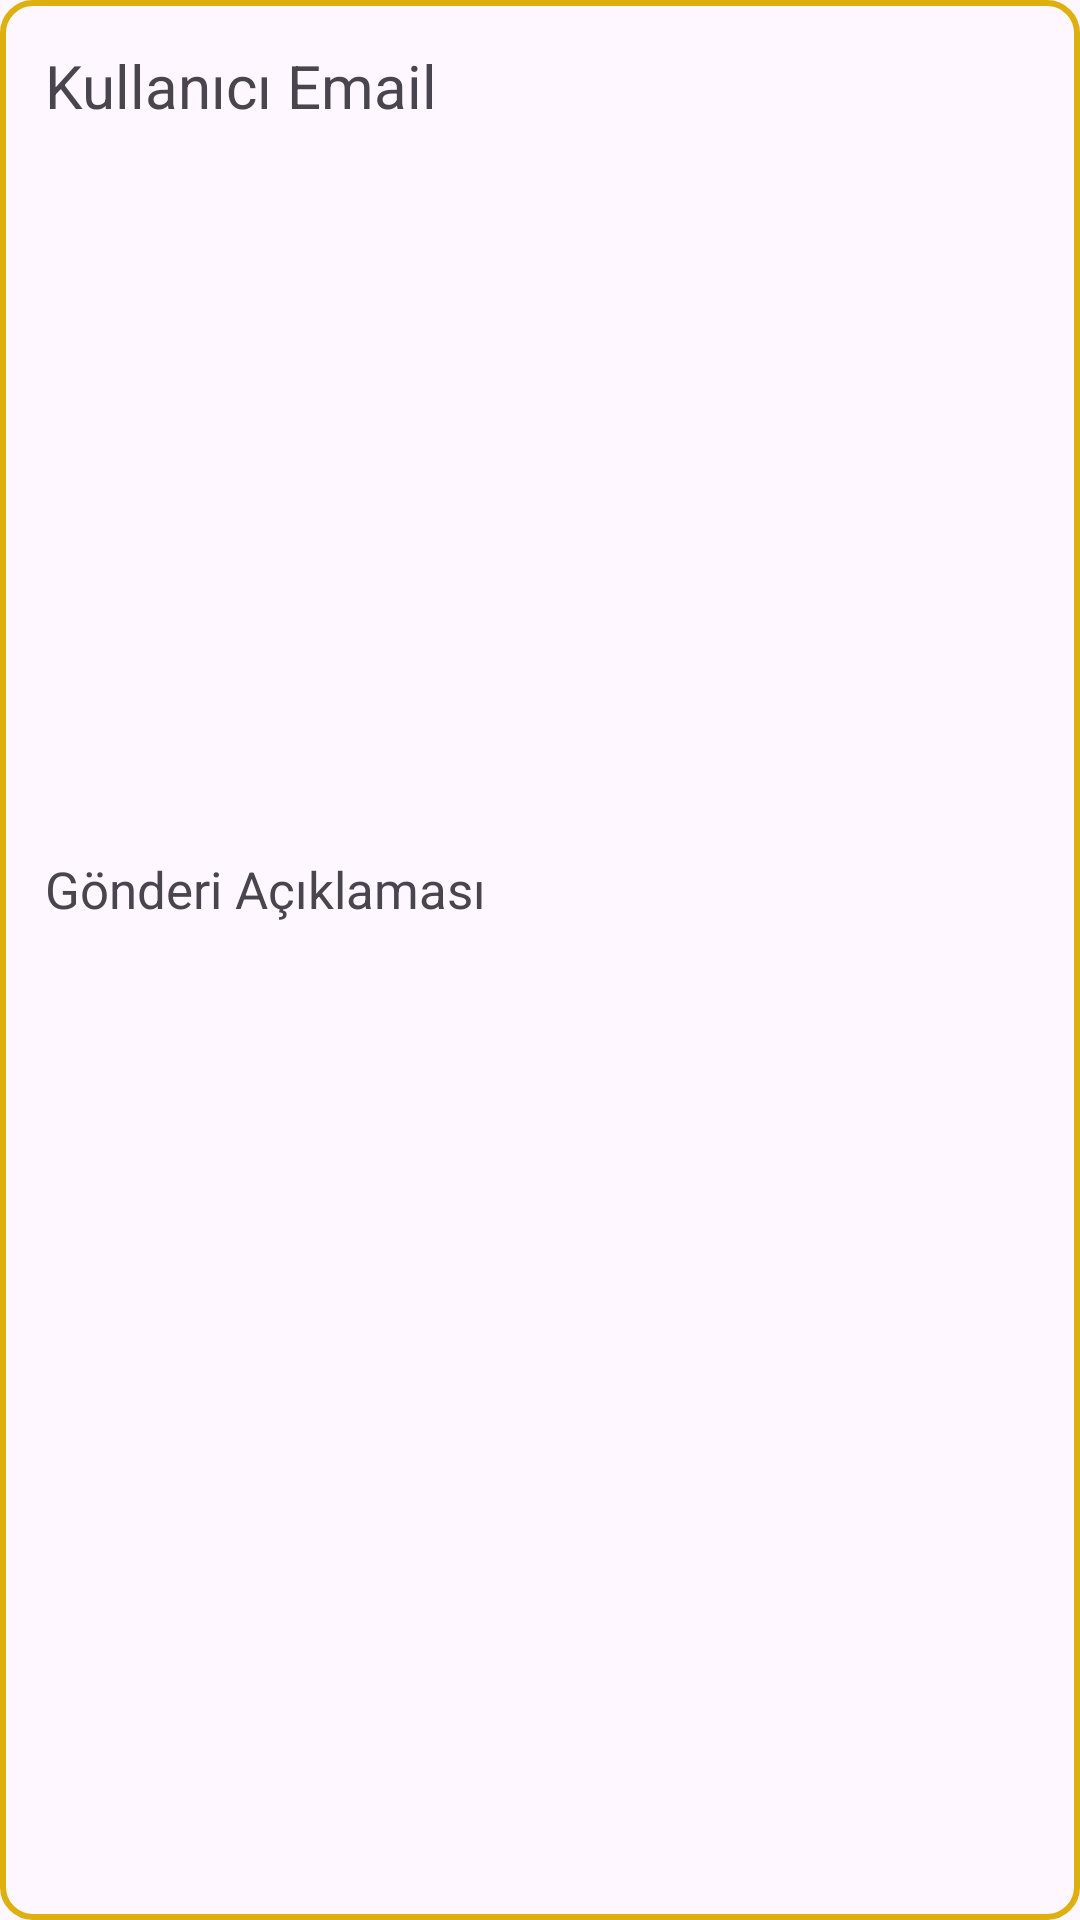

Layout XML and referenced resources for this Android screen:
<!-- AndroidManifest.xml: application theme Theme.FotoPaylaşma -->
<!-- res/layout/recycler_row.xml -->
<?xml version="1.0" encoding="utf-8"?>

<LinearLayout
    xmlns:android="http://schemas.android.com/apk/res/android"
    android:orientation="vertical"
    android:background="@drawable/border"
    android:layout_margin="10dp"
    android:layout_width="match_parent"
    android:layout_height="wrap_content">

    <TextView
        android:id="@+id/RYCemailTXT"
        android:layout_width="match_parent"
        android:layout_height="wrap_content"
        android:textSize="20sp"
        android:paddingLeft="15sp"
        android:layout_marginTop="15dp"
        android:text="Kullanıcı Email"/>

    <ImageView
        android:id="@+id/RYCimageView"
        android:layout_width="350dp"
        android:layout_height="220dp"
        android:layout_marginTop="8dp"
        android:scaleType="centerCrop"
        android:layout_gravity="center"/>

    <TextView
        android:id="@+id/RYCcommetTXT"
        android:layout_width="match_parent"
        android:layout_height="wrap_content"
        android:textSize="17sp"
        android:paddingLeft="15sp"
        android:layout_marginTop="15dp"
        android:layout_marginBottom="6dp"
        android:text="Gönderi Açıklaması"/>

</LinearLayout>
<!-- resources referenced by this layout -->
<resources>
  <!-- drawable border (drawable) -->
  <?xml version="1.0" encoding="utf-8"?>
  
  <shape xmlns:android="http://schemas.android.com/apk/res/android"
      android:shape="rectangle">
  
      <stroke android:color="#DDB00F" android:width="2dp"/>
      <corners android:radius="10dp"/>
  
  
  </shape>
  <style name="Theme.FotoPaylaşma" parent="Base.Theme.FotoPaylaşma" />
  <style name="Base.Theme.FotoPaylaşma" parent="Theme.Material3.DayNight.NoActionBar">
          
          
      </style>
</resources>
